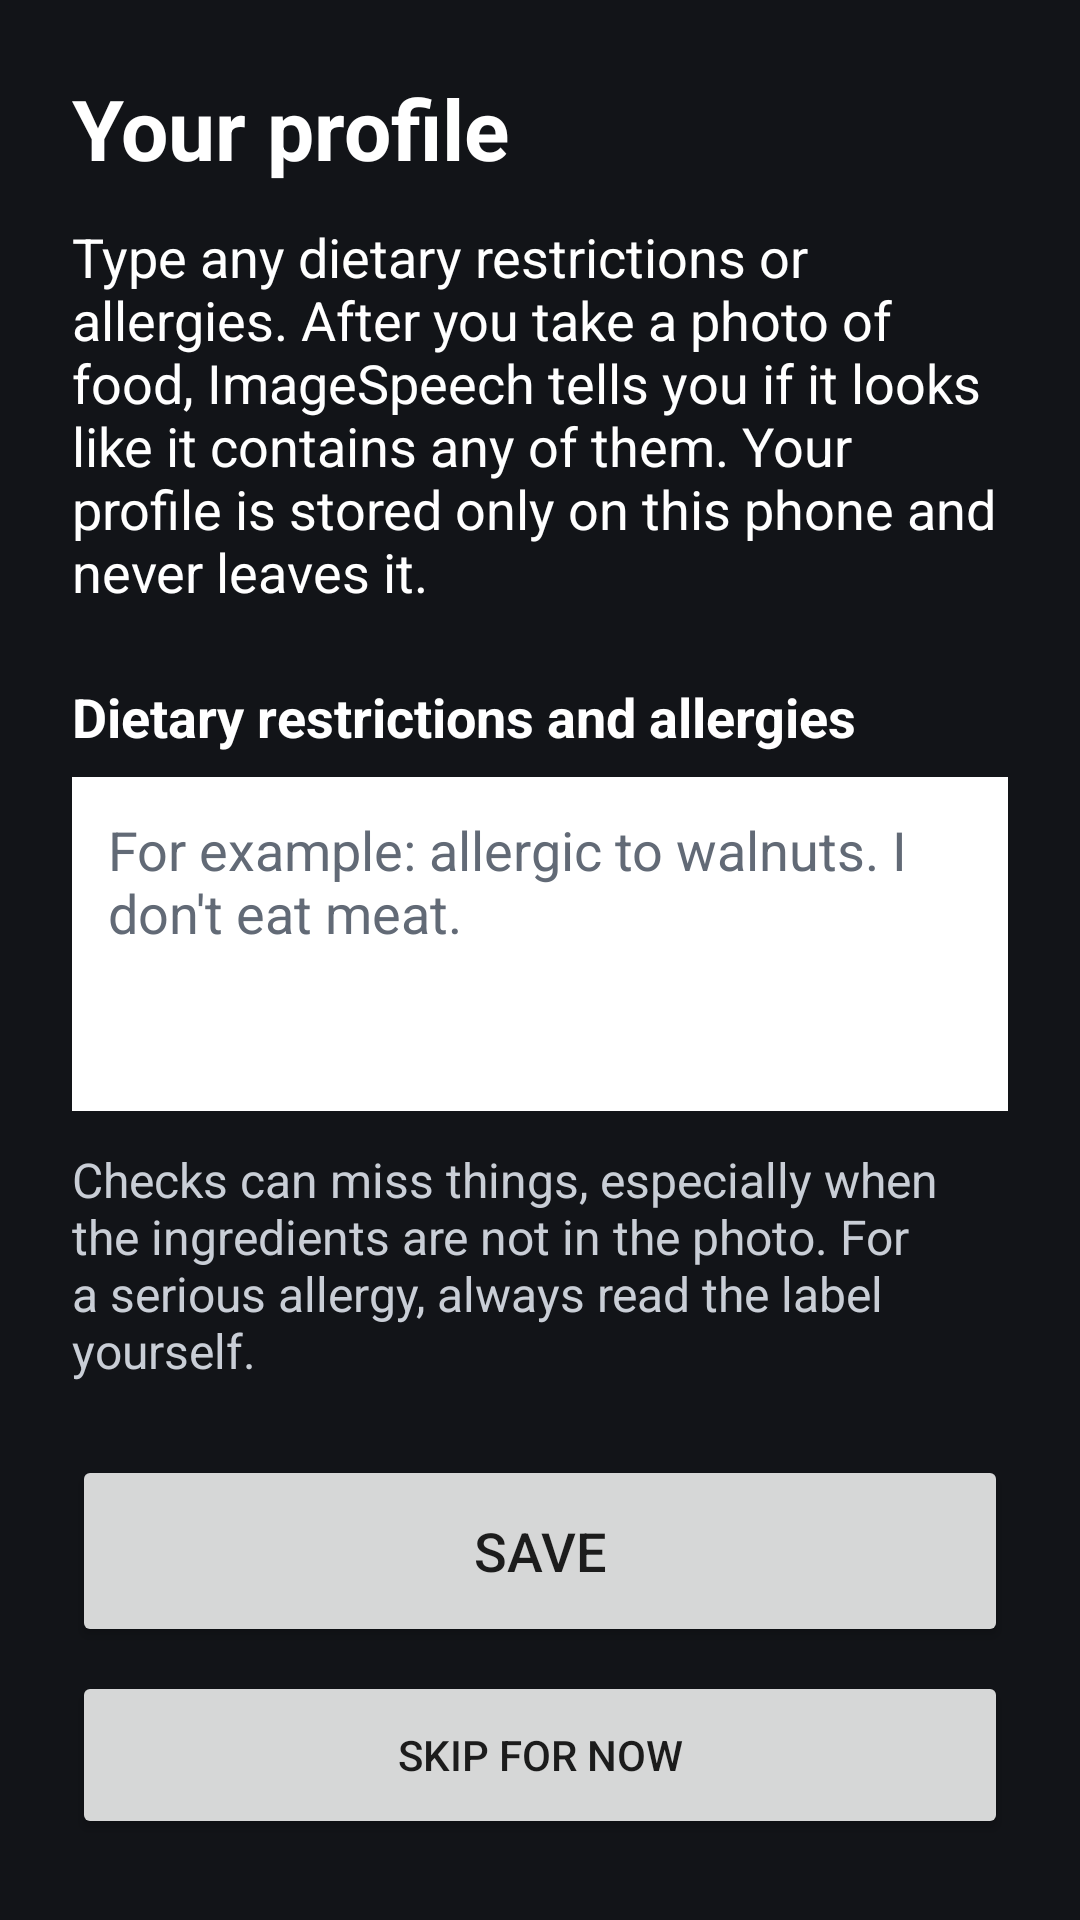

Write the Android layout XML for this screen, with the resource values it uses.
<!-- AndroidManifest.xml: application theme Theme.Test_project -->
<!-- res/layout/fragment_profile.xml -->
<?xml version="1.0" encoding="utf-8"?>
<ScrollView xmlns:android="http://schemas.android.com/apk/res/android"
    android:id="@+id/profileRoot"
    android:layout_width="match_parent"
    android:layout_height="match_parent"
    android:background="#121418"
    android:fillViewport="true">

    <LinearLayout
        android:layout_width="match_parent"
        android:layout_height="wrap_content"
        android:orientation="vertical"
        android:padding="24dp">

        <TextView
            android:layout_width="match_parent"
            android:layout_height="wrap_content"
            android:accessibilityHeading="true"
            android:text="@string/profile_title"
            android:textColor="#FFFFFF"
            android:textSize="28sp"
            android:textStyle="bold" />

        <TextView
            android:layout_width="match_parent"
            android:layout_height="wrap_content"
            android:layout_marginTop="12dp"
            android:text="@string/profile_explanation"
            android:textColor="#FFFFFF"
            android:textSize="18sp" />

        <TextView
            android:id="@+id/txtDietaryLabel"
            android:layout_width="match_parent"
            android:layout_height="wrap_content"
            android:layout_marginTop="24dp"
            android:labelFor="@id/editDietary"
            android:text="@string/profile_dietary_label"
            android:textColor="#FFFFFF"
            android:textSize="18sp"
            android:textStyle="bold" />

        <EditText
            android:id="@+id/editDietary"
            android:layout_width="match_parent"
            android:layout_height="wrap_content"
            android:layout_marginTop="8dp"
            android:background="#FFFFFFFF"
            android:gravity="top|start"
            android:hint="@string/profile_dietary_hint"
            android:importantForAutofill="no"
            android:inputType="textMultiLine|textCapSentences"
            android:maxLength="500"
            android:minLines="4"
            android:padding="12dp"
            android:textColor="#121418"
            android:textColorHint="#626A76"
            android:textSize="18sp" />

        <TextView
            android:id="@+id/txtProfileGemmaNote"
            android:layout_width="match_parent"
            android:layout_height="wrap_content"
            android:layout_marginTop="12dp"
            android:text="@string/profile_needs_gemma"
            android:textColor="#FFD54F"
            android:textSize="16sp"
            android:visibility="gone" />

        <TextView
            android:layout_width="match_parent"
            android:layout_height="wrap_content"
            android:layout_marginTop="12dp"
            android:text="@string/profile_caution"
            android:textColor="#C9CED6"
            android:textSize="16sp" />

        <Button
            android:id="@+id/btnProfileSave"
            android:layout_width="match_parent"
            android:layout_height="wrap_content"
            android:layout_marginTop="24dp"
            android:minHeight="64dp"
            android:text="@string/save"
            android:textSize="18sp" />

        <Button
            android:id="@+id/btnProfileSkip"
            android:layout_width="match_parent"
            android:layout_height="wrap_content"
            android:layout_marginTop="8dp"
            android:minHeight="56dp"
            android:text="@string/profile_skip" />
    </LinearLayout>
</ScrollView>
<!-- resources referenced by this layout -->
<resources>
  <string name="profile_caution">Checks can miss things, especially when the ingredients are not in the photo. For a serious allergy, always read the label yourself.</string>
  <string name="profile_dietary_hint">For example: allergic to walnuts. I don\'t eat meat.</string>
  <string name="profile_dietary_label">Dietary restrictions and allergies</string>
  <string name="profile_explanation">Type any dietary restrictions or allergies. After you take a photo of food, ImageSpeech tells you if it looks like it contains any of them. Your profile is stored only on this phone and never leaves it.</string>
  <string name="profile_needs_gemma">Checking photos needs the on-device Gemma model. Download it in Processing settings.</string>
  <string name="profile_skip">Skip for now</string>
  <string name="profile_title">Your profile</string>
  <string name="save">Save</string>
  <style name="Theme.Test_project" parent="Theme.AppCompat.Light.NoActionBar" />
</resources>
